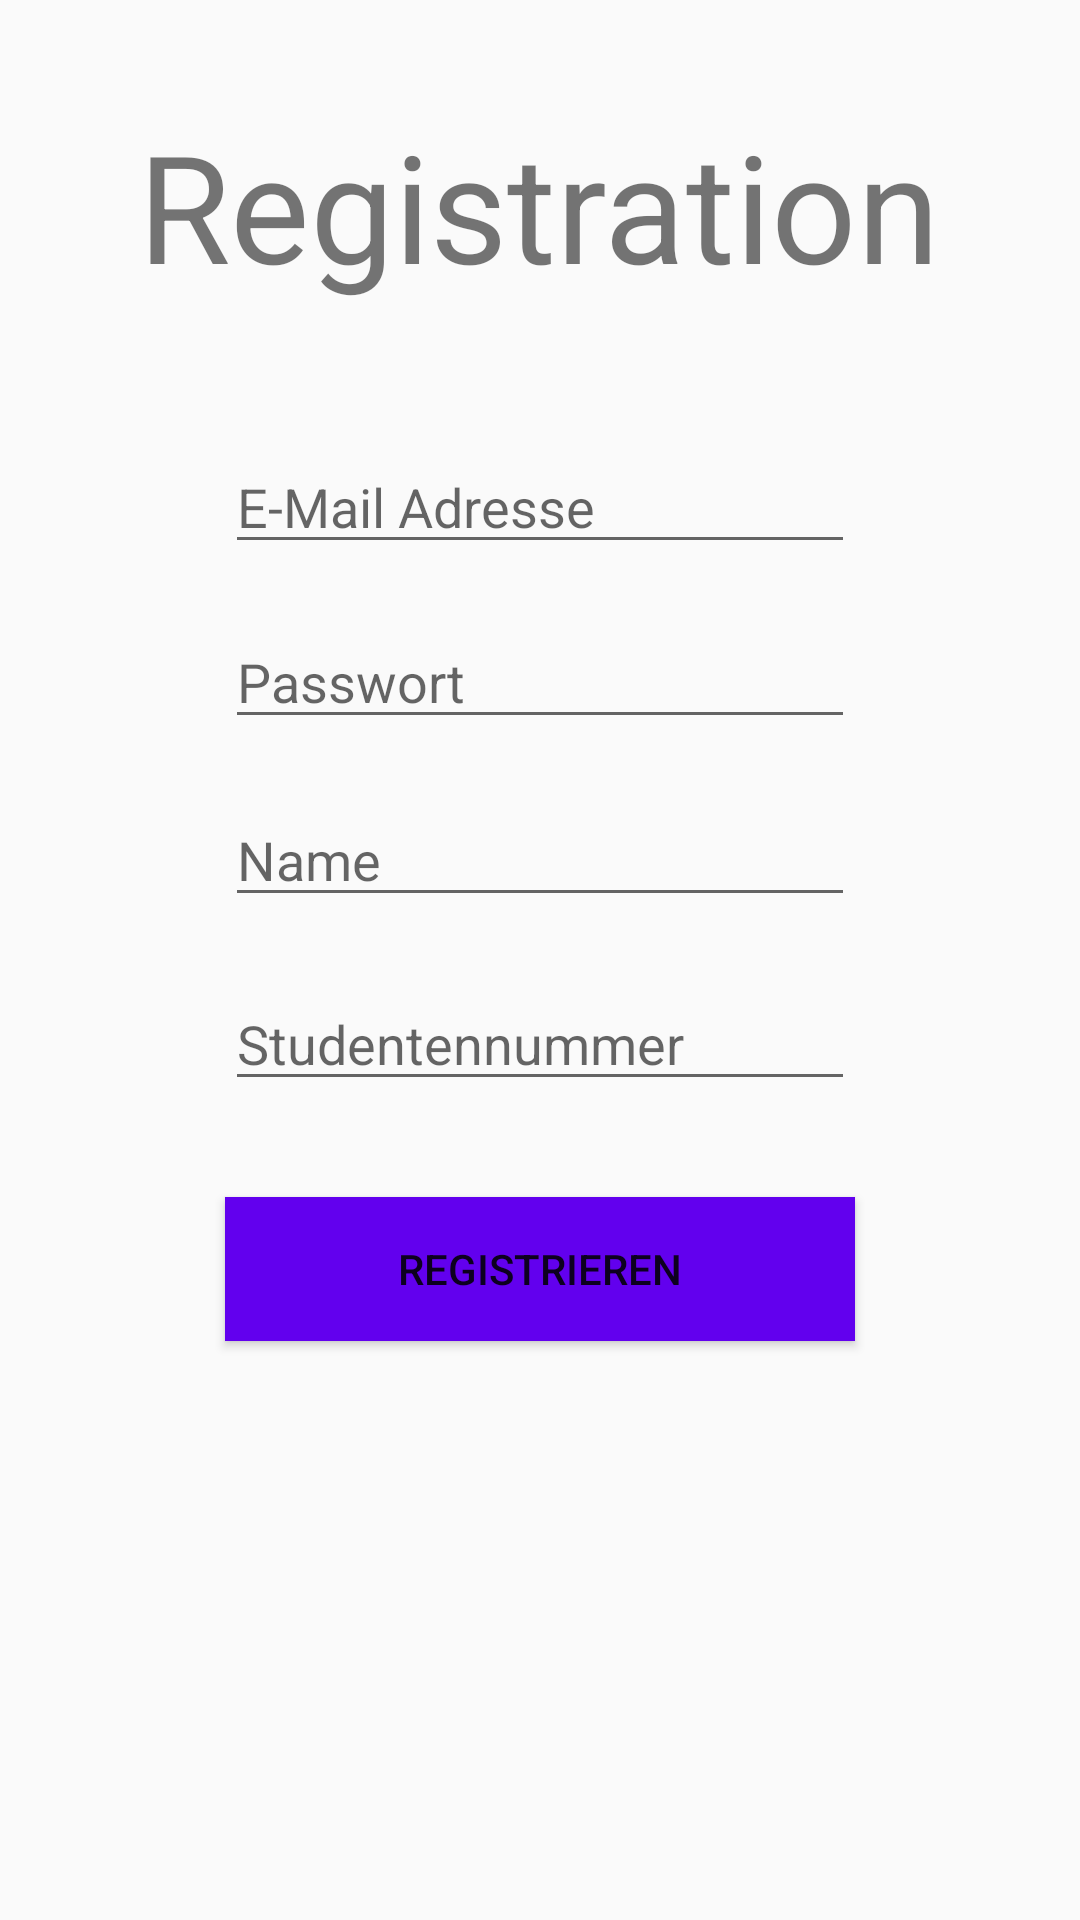

Here is an Android app screen rendered from its layout file. Give the layout XML and the strings, colors and styles it references.
<!-- AndroidManifest.xml: application theme AppTheme -->
<!-- res/layout/activity_registration.xml -->
<?xml version="1.0" encoding="utf-8"?>
<RelativeLayout xmlns:android="http://schemas.android.com/apk/res/android"
android:layout_width="match_parent"
android:layout_height="match_parent">

    <TextView
        android:id="@+id/textView"
        android:layout_width="wrap_content"
        android:layout_height="wrap_content"
        android:layout_alignParentTop="true"
        android:layout_centerHorizontal="true"
        android:layout_marginTop="35dp"
        android:text="Registration"
        android:textSize="50sp"/>

    <EditText
        android:id="@+id/editTextEMail"
        android:layout_width="wrap_content"
        android:layout_height="wrap_content"
        android:layout_below="@+id/textView"
        android:layout_centerHorizontal="true"
        android:layout_marginTop="45dp"
        android:ems="10"
        android:hint="E-Mail Adresse"
        android:inputType="textEmailAddress"
        android:text="" />

    <EditText
        android:id="@+id/editTextPassword"
        android:layout_width="wrap_content"
        android:layout_height="wrap_content"
        android:ems="10"
        android:inputType="textPassword"
        android:hint="Passwort"
        android:layout_below="@+id/editTextEMail"
        android:layout_alignStart="@+id/editTextEMail"
        android:layout_marginTop="17dp" />

    <EditText
        android:id="@+id/editTextName"
        android:layout_width="wrap_content"
        android:layout_height="wrap_content"
        android:ems="10"
        android:hint="Name"
        android:inputType="textPersonName"
        android:layout_marginTop="18dp"
        android:layout_below="@+id/editTextPassword"
        android:layout_alignStart="@+id/editTextPassword" />

    <EditText
        android:id="@+id/editTextStudentNumber"
        android:layout_width="wrap_content"
        android:layout_height="wrap_content"
        android:layout_marginTop="20dp"
        android:ems="10"
        android:hint="Studentennummer"
        android:inputType="number"
        android:layout_below="@+id/editTextName"
        android:layout_alignStart="@+id/editTextName" />

    <Button
        android:id="@+id/btnRegistration"
        android:layout_width="wrap_content"
        android:layout_height="wrap_content"
        android:background="@color/colorPrimary"
        android:text="registrieren"
        android:layout_below="@+id/editTextStudentNumber"
        android:layout_marginTop="32dp"
        android:layout_alignStart="@+id/editTextStudentNumber"
        android:layout_alignEnd="@+id/editTextStudentNumber" />

</RelativeLayout>
<!-- resources referenced by this layout -->
<resources>
  <style name="AppTheme" parent="Theme.AppCompat.Light.DarkActionBar">
          
          <item name="colorPrimary">@color/colorPrimary</item>
          <item name="colorPrimaryDark">@color/colorPrimaryDark</item>
          <item name="colorAccent">@color/colorAccent</item>
      </style>
  <!-- not gathered from this repository: default colours our renderer supplied (Android Studio template values) -->
  <color name="colorPrimary">#FF6200EE</color>
  <color name="colorPrimaryDark">#FF3700B3</color>
  <color name="colorAccent">#FF03DAC5</color>
</resources>
